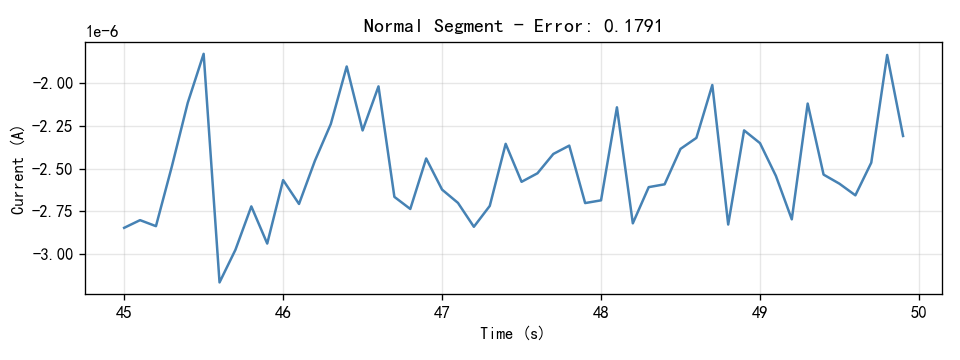

Data behind this chart, as committed beside it:
Time(S), Current(A)
45.0, -2.8466e-06
45.1, -2.8017e-06
45.2, -2.8369e-06
45.3, -2.4879e-06
45.4, -2.1156e-06
45.5, -1.8291e-06
45.6, -3.1658e-06
45.7, -2.9751e-06
45.8, -2.7213e-06
45.9, -2.9387e-06
46.0, -2.5675e-06
46.1, -2.707e-06
46.2, -2.4544e-06
46.3, -2.2394e-06
46.4, -1.9032e-06
46.5, -2.2772e-06
46.6, -2.0195e-06
46.7, -2.6656e-06
46.8, -2.7364e-06
46.9, -2.4411e-06
47.0, -2.6232e-06
47.1, -2.7008e-06
47.2, -2.8405e-06
47.3, -2.7184e-06
47.4, -2.3554e-06
47.5, -2.5776e-06
47.6, -2.5277e-06
47.7, -2.4146e-06
47.8, -2.3659e-06
47.9, -2.7018e-06
48.0, -2.6859e-06
48.1, -2.1419e-06
48.2, -2.8202e-06
48.3, -2.6087e-06
48.4, -2.5921e-06
48.5, -2.385e-06
48.6, -2.3206e-06
48.7, -2.0116e-06
48.8, -2.8274e-06
48.9, -2.2768e-06
49.0, -2.3514e-06
49.1, -2.5428e-06
49.2, -2.7969e-06
49.3, -2.1199e-06
49.4, -2.5354e-06
49.5, -2.5887e-06
49.6, -2.6565e-06
49.7, -2.4657e-06
49.8, -1.8357e-06
49.9, -2.3095e-06
